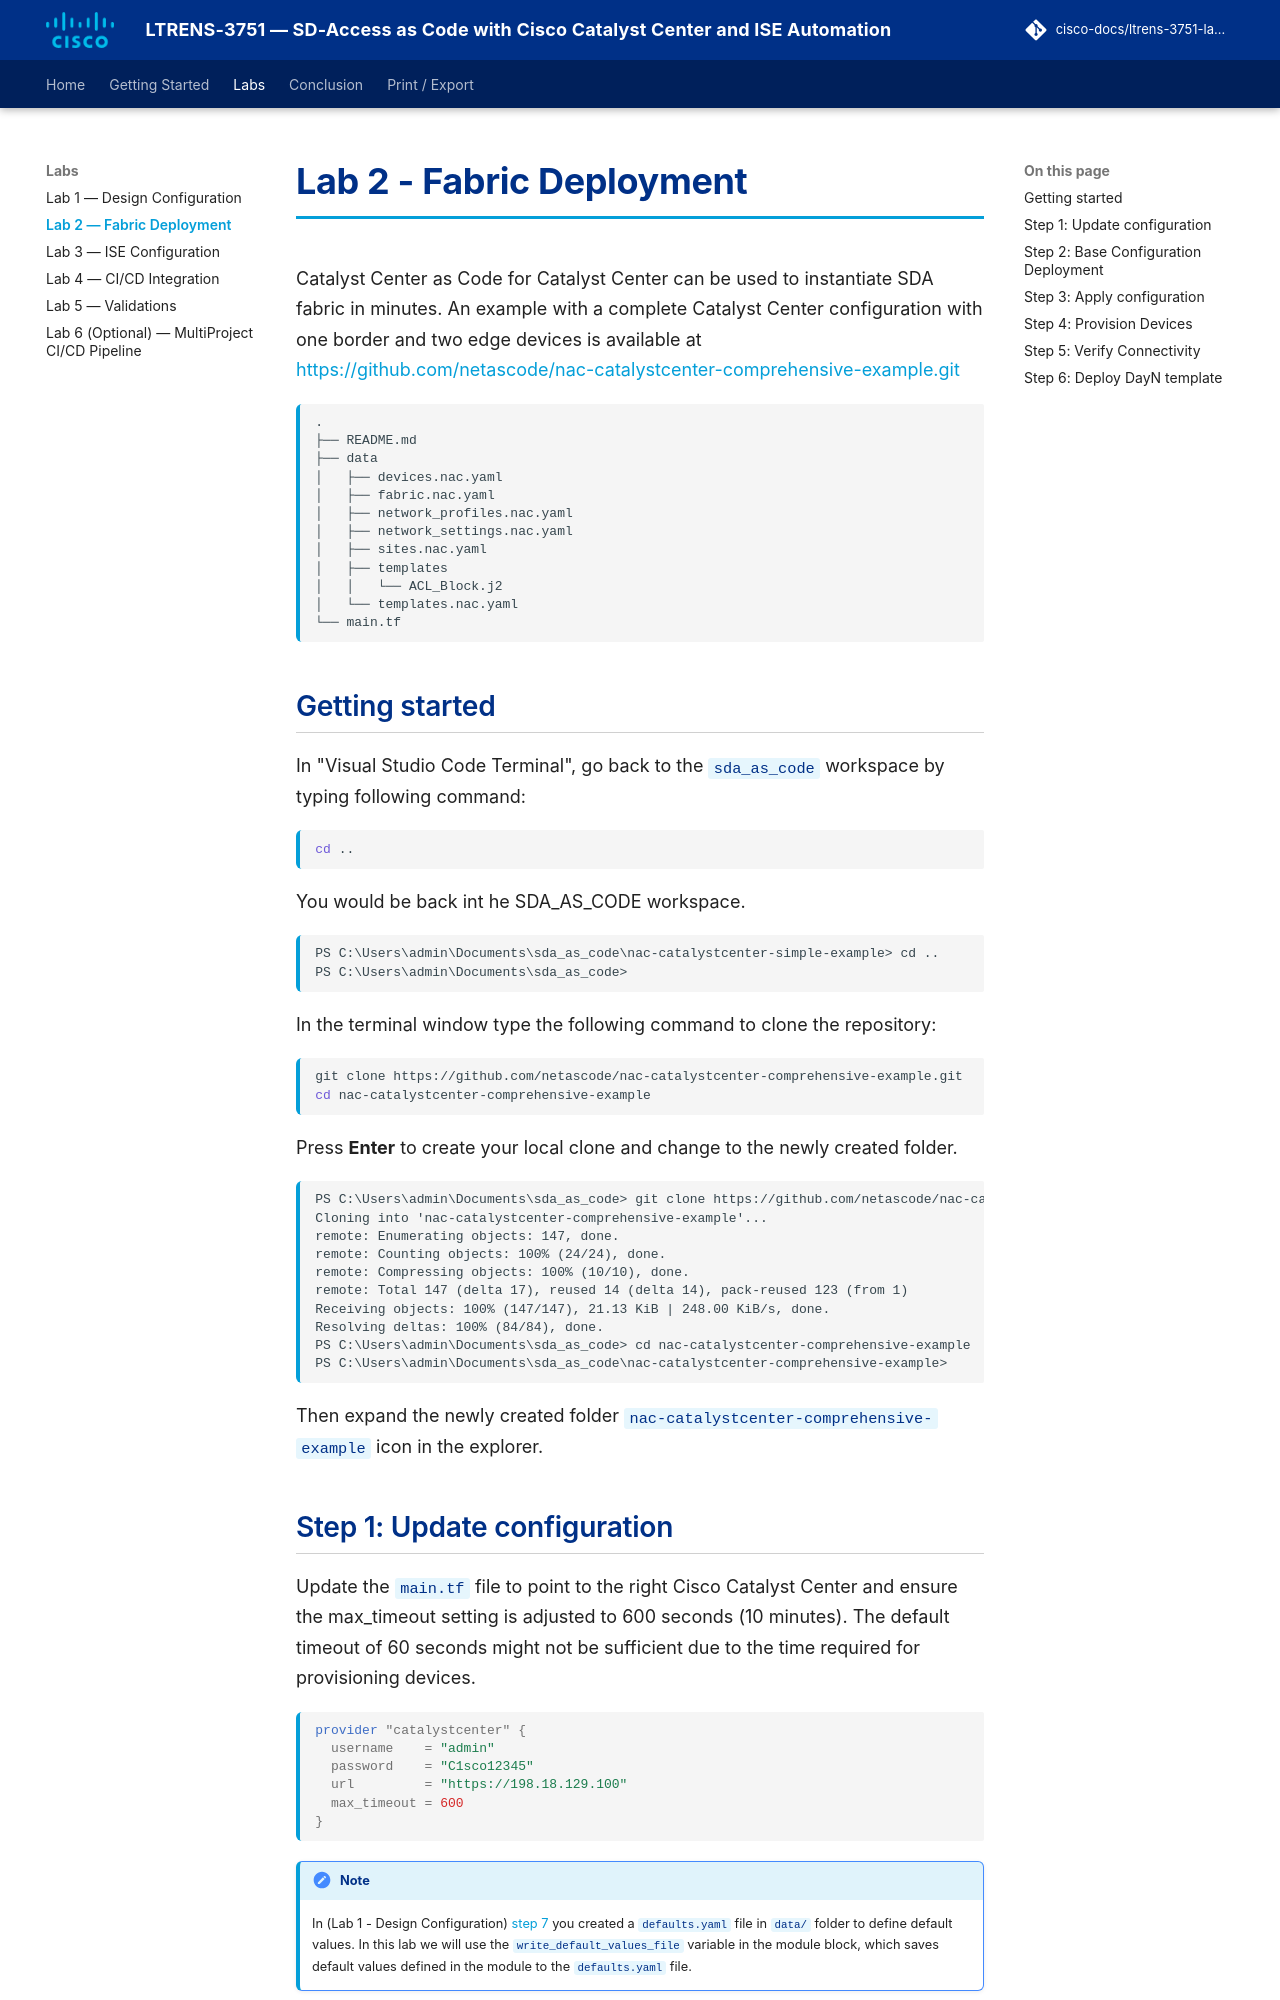

repository: cisco-docs/ltrens-3751-lab-guide · page: lab2_fabric_deployment/index.html · generator: mkdocs

# Lab 2 - Fabric Deployment

Catalyst Center as Code for Catalyst Center can be used to instantiate SDA fabric in minutes. An example with a complete Catalyst Center configuration with one border and two edge devices is available at <https://github.com/netascode/nac-catalystcenter-comprehensive-example.git>

```cli
.
├── README.md
├── data
│   ├── devices.nac.yaml
│   ├── fabric.nac.yaml
│   ├── network_profiles.nac.yaml
│   ├── network_settings.nac.yaml
│   ├── sites.nac.yaml
│   ├── templates
│   │   └── ACL_Block.j2
│   └── templates.nac.yaml
└── main.tf
```

## Getting started

In "Visual Studio Code Terminal", go back to the `sda_as_code` workspace by typing following command:

```bash
cd ..
```

You would be back int he SDA_AS_CODE workspace.

```cli
PS C:\Users\admin\Documents\sda_as_code\nac-catalystcenter-simple-example> cd ..
PS C:\Users\admin\Documents\sda_as_code> 
```

In the terminal window type the following command to clone the repository:

```bash
git clone https://github.com/netascode/nac-catalystcenter-comprehensive-example.git
cd nac-catalystcenter-comprehensive-example
```

Press **Enter** to create your local clone and change to the newly created folder.

```cli
PS C:\Users\admin\Documents\sda_as_code> git clone https://github.com/netascode/nac-catalystcenter-comprehensive-example.git
Cloning into 'nac-catalystcenter-comprehensive-example'...
remote: Enumerating objects: 147, done.
remote: Counting objects: 100% (24/24), done.
remote: Compressing objects: 100% (10/10), done.
remote: Total 147 (delta 17), reused 14 (delta 14), pack-reused 123 (from 1)
Receiving objects: 100% (147/147), 21.13 KiB | 248.00 KiB/s, done.
Resolving deltas: 100% (84/84), done.
PS C:\Users\admin\Documents\sda_as_code> cd nac-catalystcenter-comprehensive-example
PS C:\Users\admin\Documents\sda_as_code\nac-catalystcenter-comprehensive-example> 
```

Then expand the newly created folder `nac-catalystcenter-comprehensive-example` icon in the explorer.
